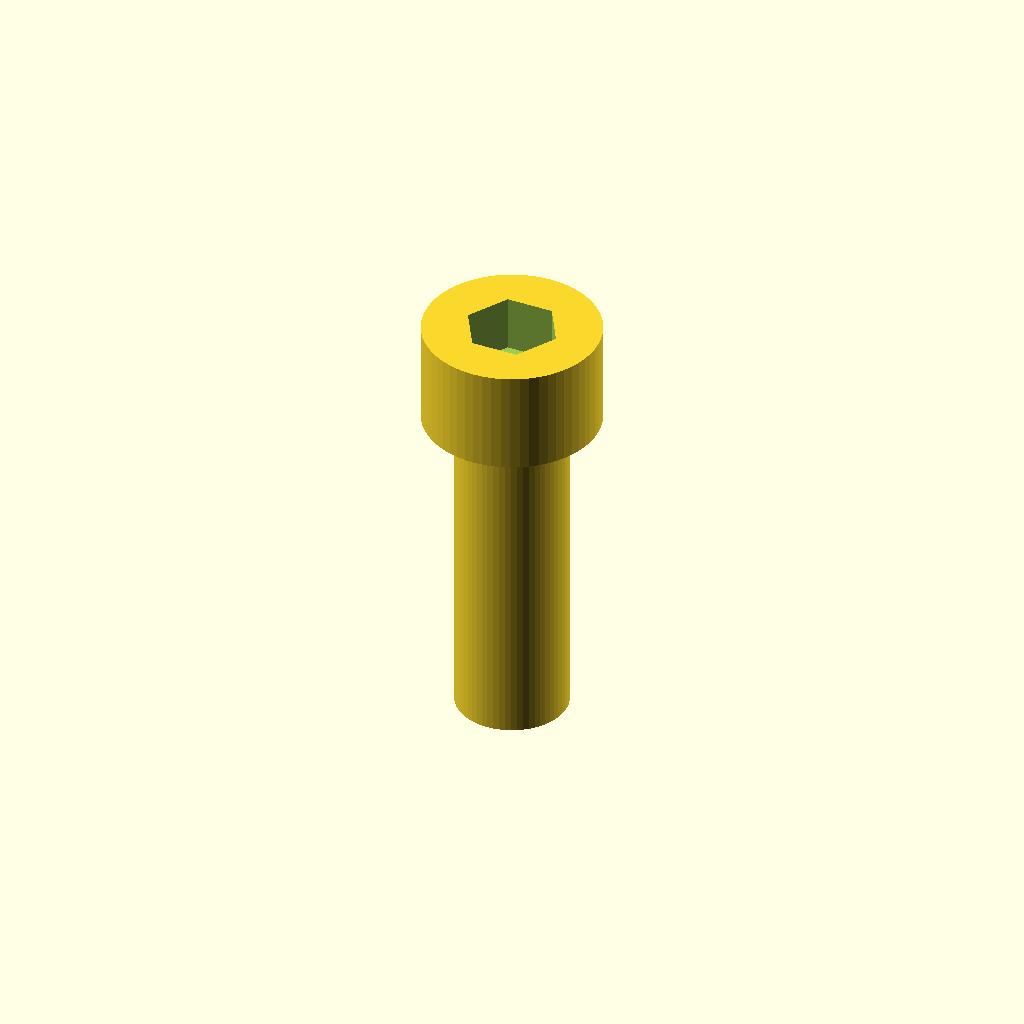
Cell 1 — every parameter at its default value.
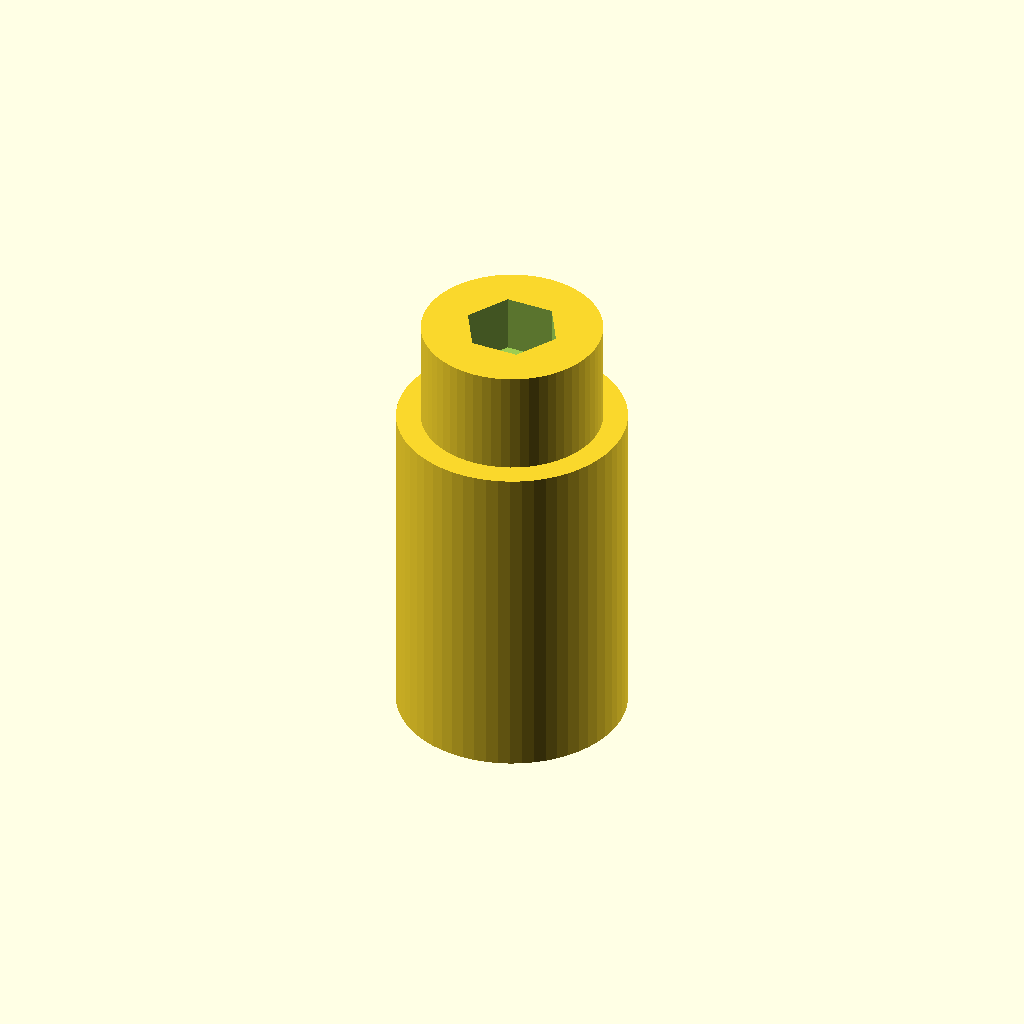
Cell 2 — shaft_d set to 10.8, the other parameters unchanged.
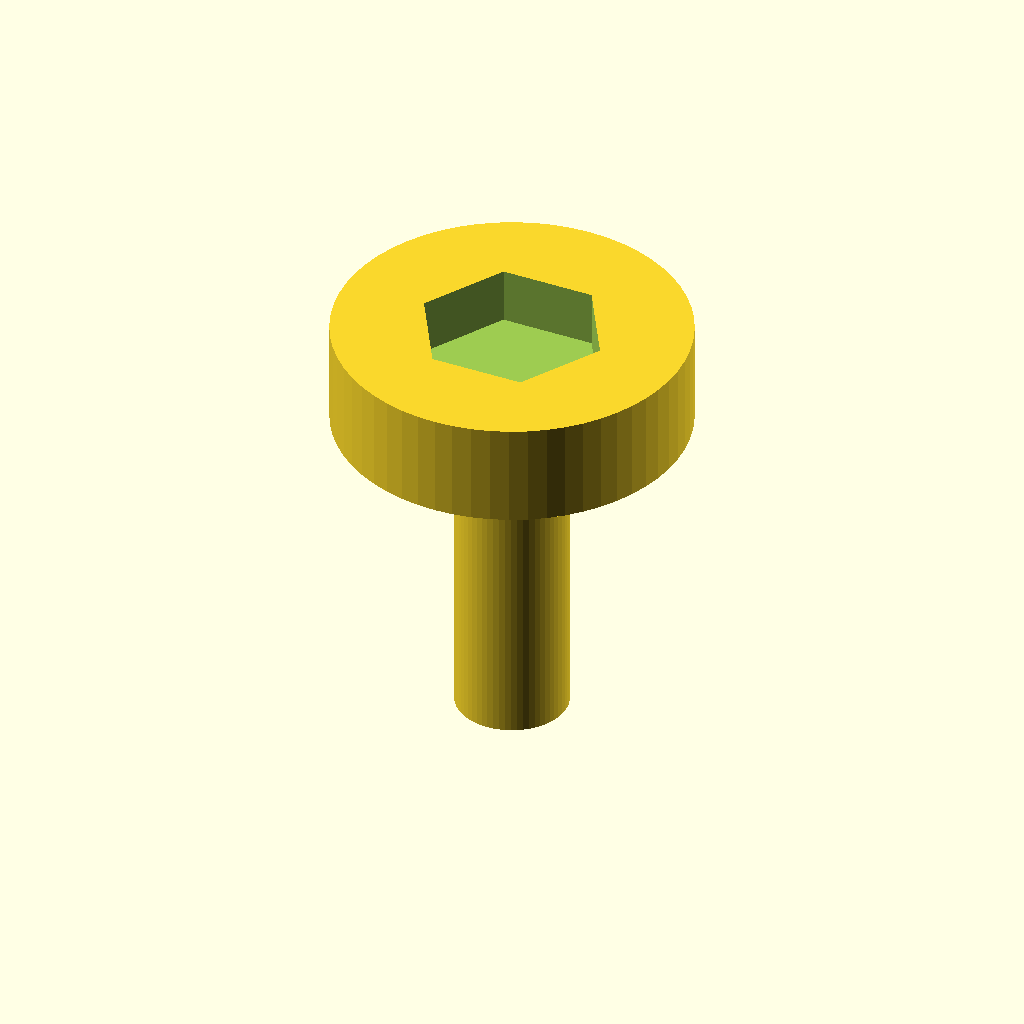
Cell 3: head_d = 17 (everything else at default).
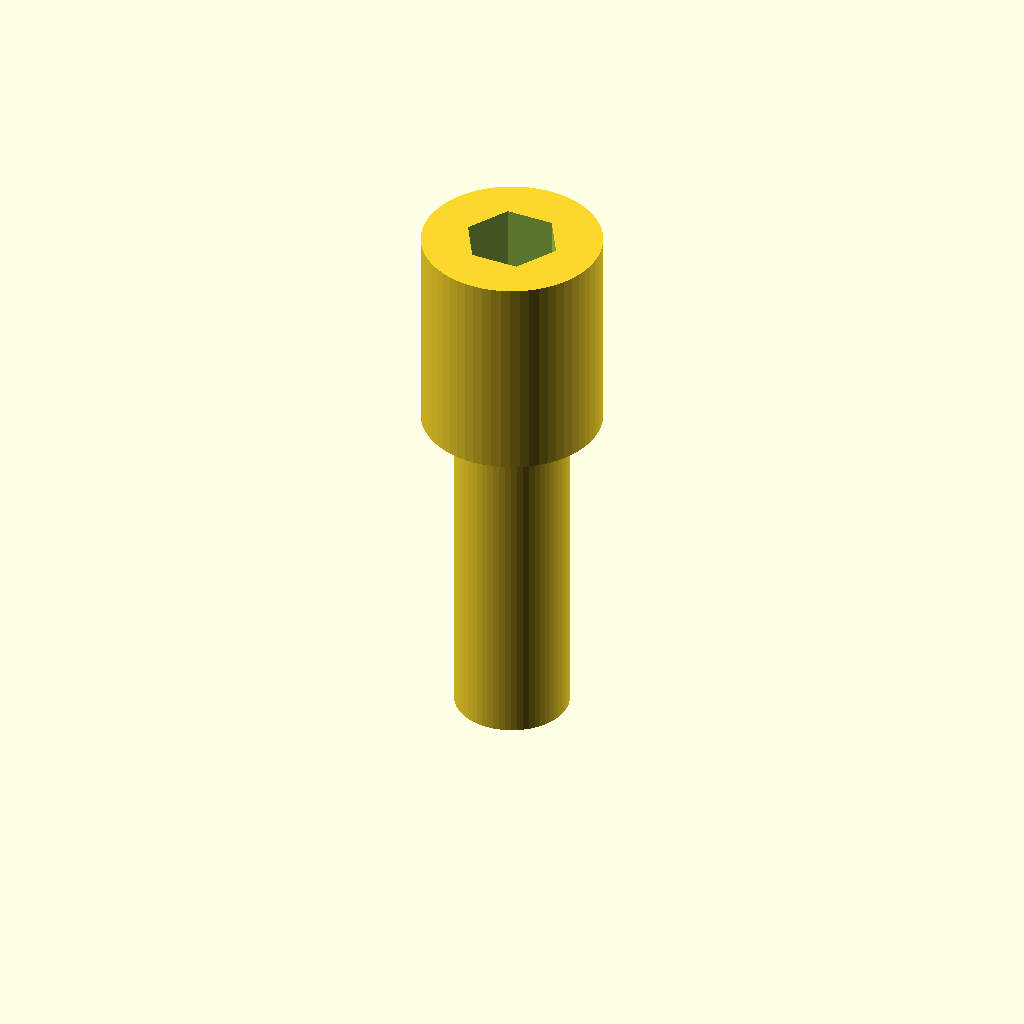
Cell 4 — head_h set to 10, the other parameters unchanged.
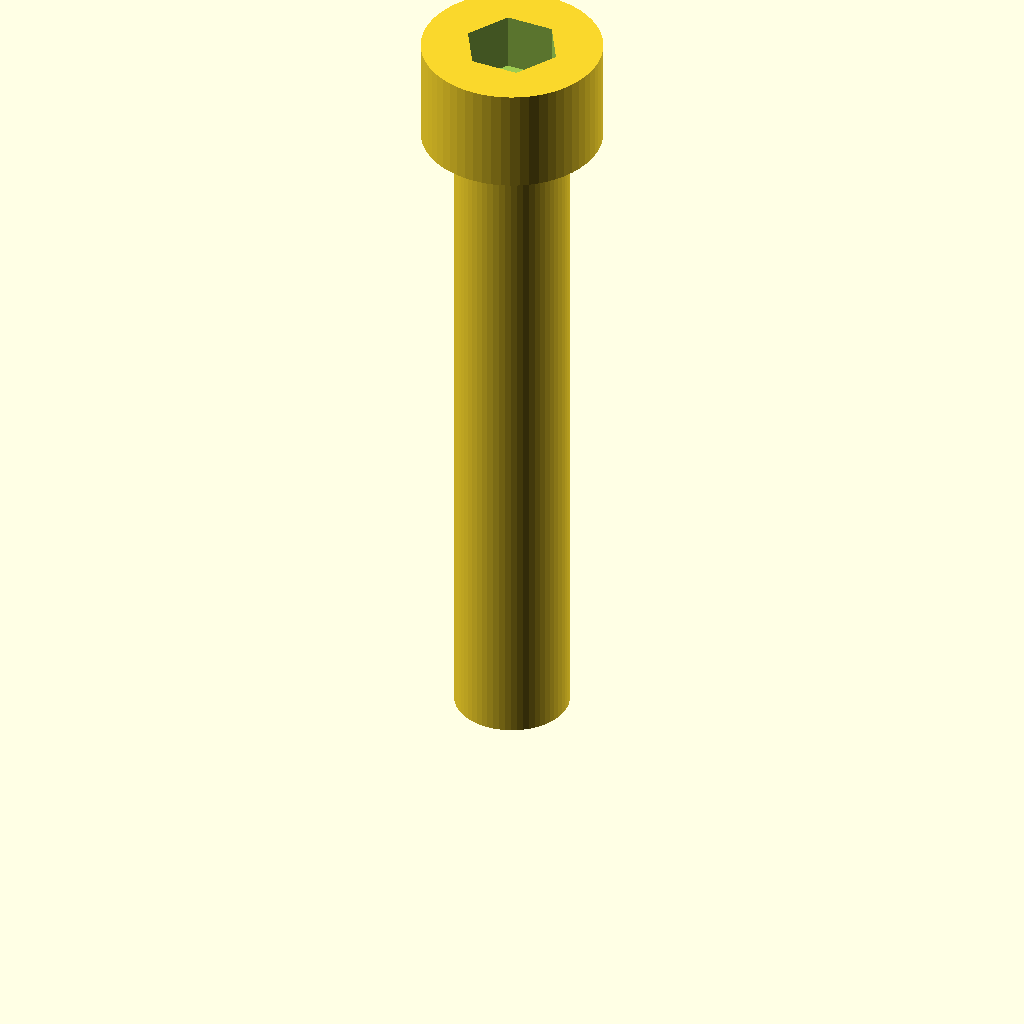
Cell 5: shaft_l = 32 (everything else at default).
All cells are drawn from one camera (rotation 55°, 0°, 25°, orthographic, colour scheme Cornfield), so only the parameter changes between them.
Source of the model, optional_data/data/parts/part_0393.scad:
// Socket-head cap screw, smooth printable representation.
$fn = 60;
eps = 0.02;
shaft_d = 5.4;
head_d = 8.5;
head_h = 5;
shaft_l = 16;
socket_flat = head_d * 0.46;
socket_depth = head_h * 0.55;
difference() {
    union() {
        cylinder(d = shaft_d, h = shaft_l);
        translate([0, 0, shaft_l]) cylinder(d = head_d, h = head_h);
    }
    translate([0, 0, shaft_l + head_h - socket_depth + eps])
        cylinder(d = socket_flat / cos(30), h = socket_depth + eps, $fn = 6);
}
Parameter table extracted from the source (name, type, default, range or options):
eps: number, default 0.02
shaft_d: number, default 5.4
head_d: number, default 8.5
head_h: number, default 5
shaft_l: number, default 16
